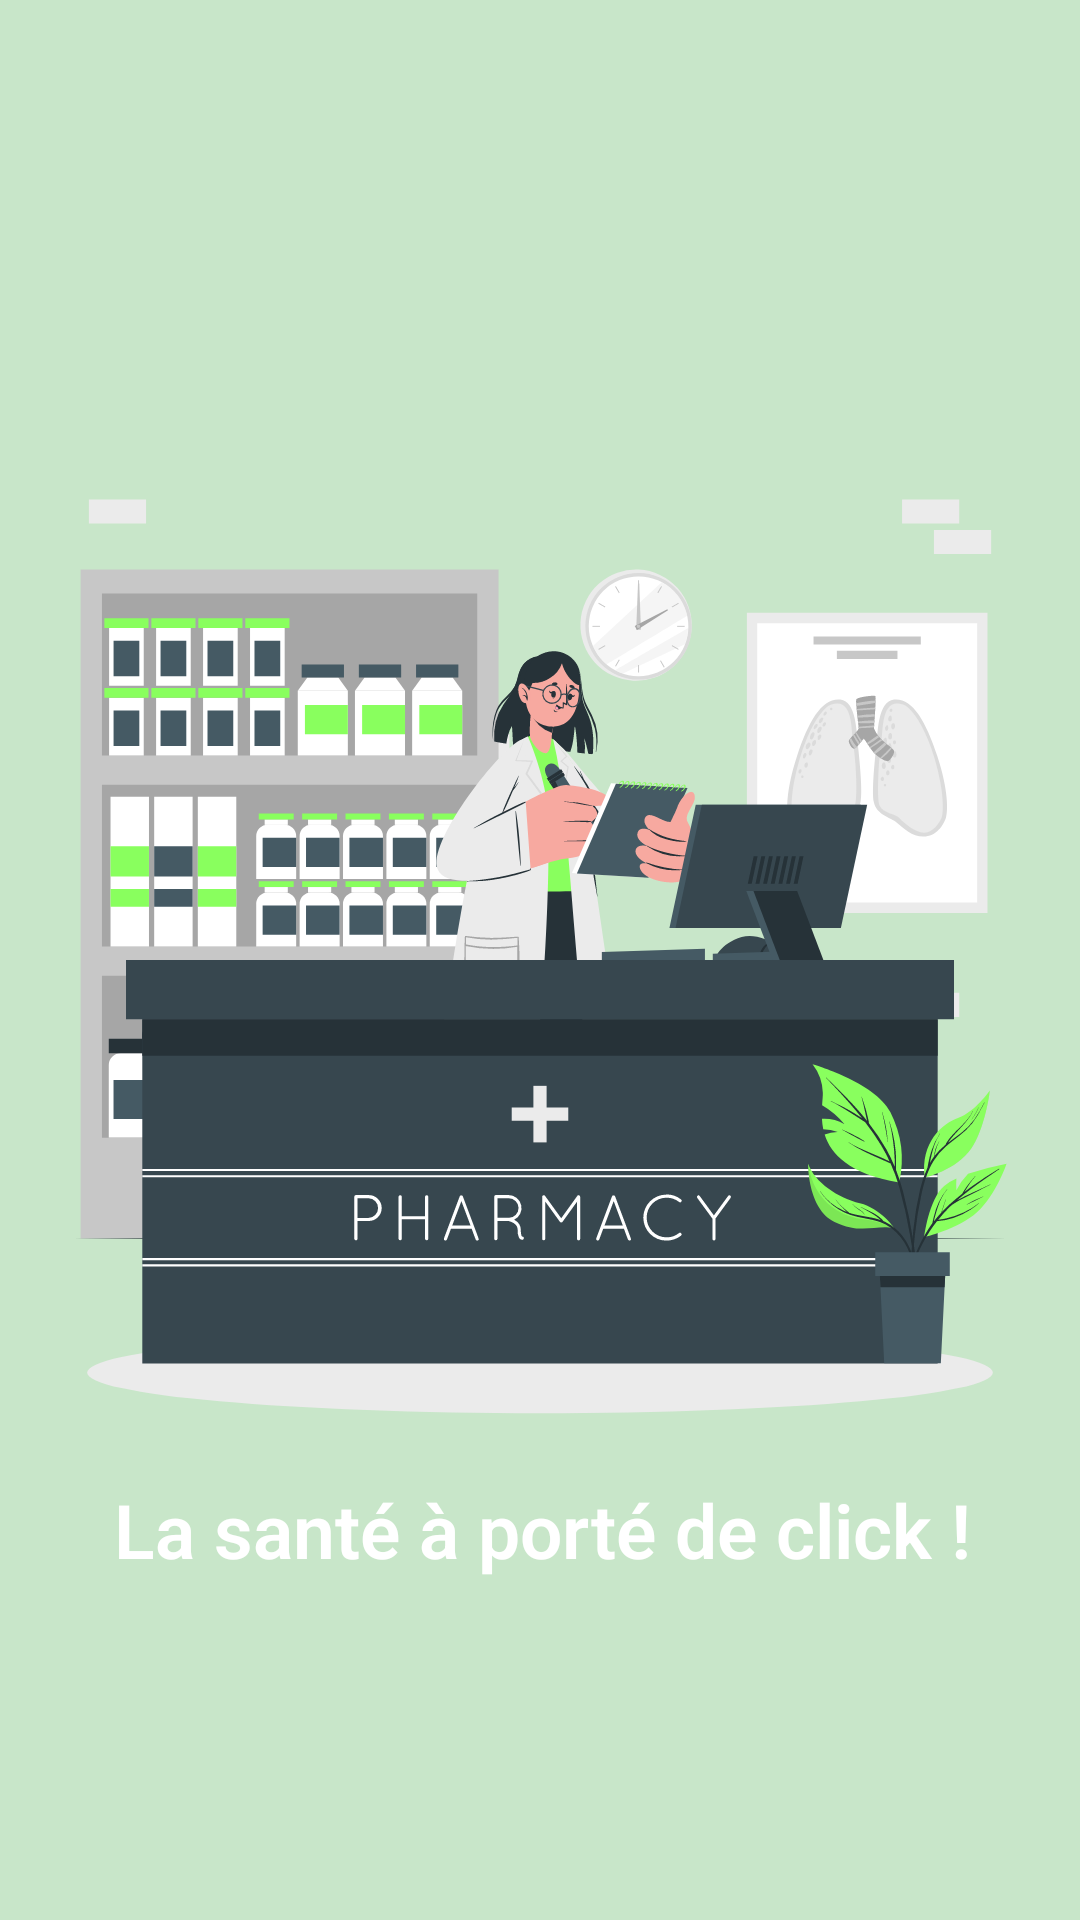

Produce the Android XML layout that renders to this screen, including the resource entries it uses.
<!-- AndroidManifest.xml: application theme AppTheme -->
<!-- res/layout/splash_screen.xml -->
<?xml version="1.0" encoding="utf-8"?>
<androidx.constraintlayout.widget.ConstraintLayout xmlns:android="http://schemas.android.com/apk/res/android"
    xmlns:app="http://schemas.android.com/apk/res-auto"
    xmlns:tools="http://schemas.android.com/tools"
    android:layout_width="match_parent"
    android:layout_height="match_parent"
    tools:context=".SplashScreen"
    android:background="@color/md_green_100">

    <ImageView
        android:id="@+id/imageView2"
        android:layout_width="match_parent"
        android:layout_height="wrap_content"
        android:src="@drawable/ic_pharmacist_cuate"
        app:layout_constraintBottom_toBottomOf="parent"
        app:layout_constraintEnd_toEndOf="parent"
        app:layout_constraintStart_toStartOf="parent"
        app:layout_constraintTop_toTopOf="parent" />

    <TextView
        android:id="@+id/textView"
        android:layout_width="370dp"
        android:layout_height="63dp"
        android:fontFamily="sans-serif-light"
        android:gravity="center"
        android:text="La santé à porté de click !"
        android:textSize="@dimen/h2_text"
        android:textStyle="bold"
        android:textColor="@color/white"
        app:layout_constraintBottom_toBottomOf="parent"
        app:layout_constraintEnd_toEndOf="parent"
        app:layout_constraintHorizontal_bias="0.492"
        app:layout_constraintStart_toStartOf="parent"
        app:layout_constraintTop_toTopOf="parent"
        app:layout_constraintVertical_bias="0.829" />

</androidx.constraintlayout.widget.ConstraintLayout>
<!-- resources referenced by this layout -->
<resources>
  <color name="md_green_100">#C8E6C9</color>
  <color name="white">#FFFFFF</color>
  <dimen name="h2_text">25sp</dimen>
  <!-- drawable ic_pharmacist_cuate: vector/xml drawable (drawable, 69524 chars, omitted) -->
  <style name="AppTheme" parent="Theme.AppCompat.Light.NoActionBar">
          
          <item name="colorPrimary">@color/colorPrimary</item>
          <item name="colorPrimaryDark">@color/md_blue_grey_800</item>
          <item name="colorAccent">@color/colorAccent</item>
      </style>
  <color name="colorPrimary">#6200EE</color>
  <color name="md_blue_grey_800">#37474F</color>
  <color name="colorAccent">#03DAC5</color>
</resources>
